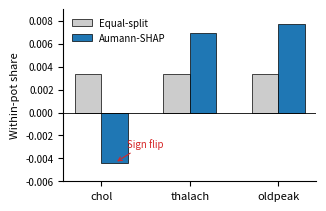

Python code for this plot:
import matplotlib.pyplot as plt
import numpy as np

# ---------------------------------------------------------
# Data from Pair 1: u = {chol, thalach, oldpeak}, phi_u = 0.0103
# ---------------------------------------------------------
features = ['chol', 'thalach', 'oldpeak']
eq_split = [0.0034, 0.0034, 0.0034]
micro    = [-0.0044, 0.0069, 0.0077]

x = np.arange(len(features))
width = 0.30

fig, ax = plt.subplots(figsize=(3.2, 2.0))  # IEEE single-column compact

bars1 = ax.bar(x - width/2, eq_split, width,
               label='Equal-split', color='#cccccc',
               edgecolor='black', linewidth=0.5)

bars2 = ax.bar(x + width/2, micro, width,
               label='Aumann-SHAP', color='#1f77b4',
               edgecolor='black', linewidth=0.5)

# Highlight the sign-flip on chol
ax.annotate('Sign flip', xy=(0 + width/2, -0.0044), xytext=(0.5, -0.003),
            fontsize=7, ha='center', color='#d62728',
            arrowprops=dict(arrowstyle='->', color='#d62728', lw=0.8))

ax.axhline(0, color='black', linewidth=0.6)
ax.set_xticks(x)
ax.set_xticklabels(features, fontsize=8)
ax.set_ylabel('Within-pot share', fontsize=8)
ax.tick_params(axis='y', labelsize=7)
ax.legend(fontsize=7, frameon=False, loc='upper left')
ax.set_ylim(-0.006, 0.009)

# Remove top/right spines for clean IEEE look
ax.spines['top'].set_visible(False)
ax.spines['right'].set_visible(False)

plt.tight_layout(pad=0.3)

# Save both formats
plt.savefig('heart_signflip.pdf', dpi=300, bbox_inches='tight')
plt.savefig('heart_signflip.png', dpi=300, bbox_inches='tight')
plt.show()

print("Saved heart_signflip.pdf and heart_signflip.png")
